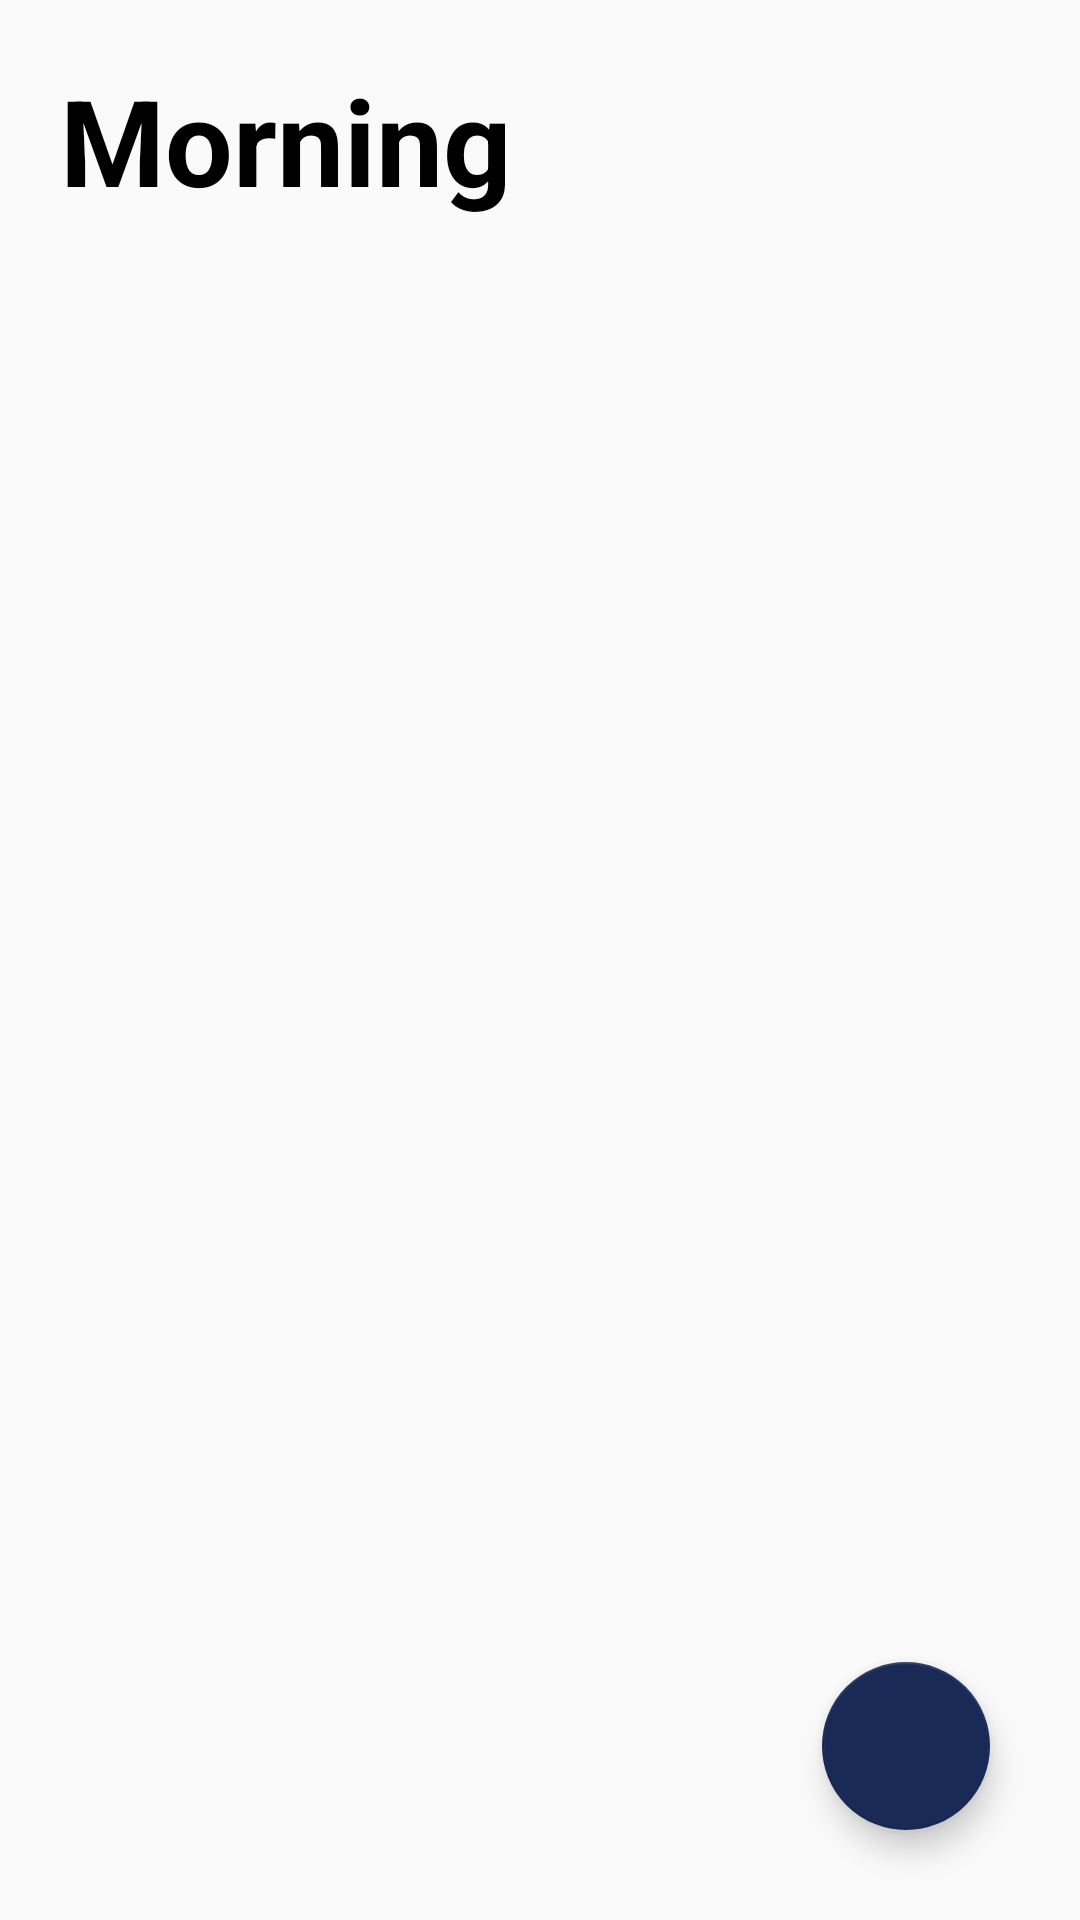

Layout XML and referenced resources for this Android screen:
<!-- AndroidManifest.xml: application theme AppTheme -->
<!-- res/layout/activity_meds.xml -->
<?xml version="1.0" encoding="utf-8"?>
<RelativeLayout xmlns:android="http://schemas.android.com/apk/res/android"
    xmlns:app="http://schemas.android.com/apk/res-auto"
    xmlns:tools="http://schemas.android.com/tools"
    android:layout_width="match_parent"
    android:layout_height="match_parent"
    tools:context=".Pages.Morning_MedsActivity">

    <TextView
        android:id="@+id/title"
        android:layout_width="wrap_content"
        android:layout_height="wrap_content"
        android:layout_marginStart="20dp"
        android:layout_marginTop="20dp"
        android:layout_marginEnd="20dp"
        android:layout_marginBottom="20dp"
        android:text="Morning"
        android:textColor="#000"
        android:textSize="40sp"
        android:textStyle="bold" />

    <androidx.recyclerview.widget.RecyclerView
        android:id="@+id/recyclerview"
        android:layout_width="match_parent"
        android:layout_height="wrap_content"
        android:layout_below="@id/title"
        android:layout_marginStart="10dp"
        android:layout_marginTop="48dp"
        android:layout_marginEnd="10dp"
        android:layout_marginBottom="10dp"
        android:nestedScrollingEnabled="true" />

    <com.google.android.material.floatingactionbutton.FloatingActionButton
        android:id="@+id/fab"
        android:layout_width="wrap_content"
        android:layout_height="wrap_content"
        android:layout_alignParentEnd="true"
        android:layout_alignParentBottom="true"
        android:layout_margin="30dp"
        android:src="@drawable/ic_baseline_add_24" />



</RelativeLayout>
<!-- resources referenced by this layout -->
<resources>
  <style name="AppTheme" parent="Theme.AppCompat.Light.NoActionBar">
          
          <item name="colorPrimary">@color/colorPrimary</item>
          <item name="colorPrimaryDark">@color/colorPrimaryDark</item>
          <item name="colorAccent">@color/colorAccent</item>
      </style>
  <color name="colorPrimary">#192A56</color>
  <color name="colorPrimaryDark">#0A3D62</color>
  <color name="colorAccent">#192A56</color>
</resources>
